Photos from the image-classification dataset "processed" in the GitHub repository Idinmaster/Brain-Tumor-Classification-. Its 4 classes are: glioma, meningioma, no tumor, pituitary tumor.

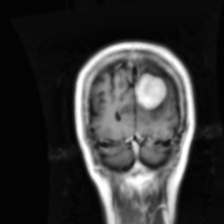
Label: meningioma

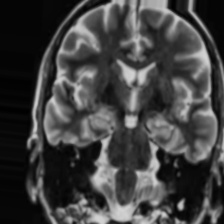
Label: no tumor

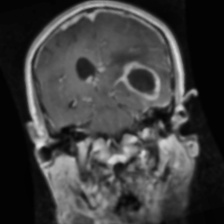
Label: glioma

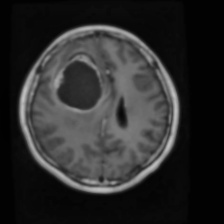
Label: glioma

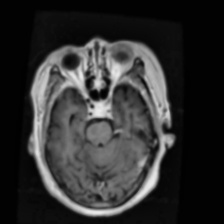
Label: pituitary tumor

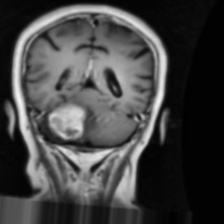
Label: meningioma
